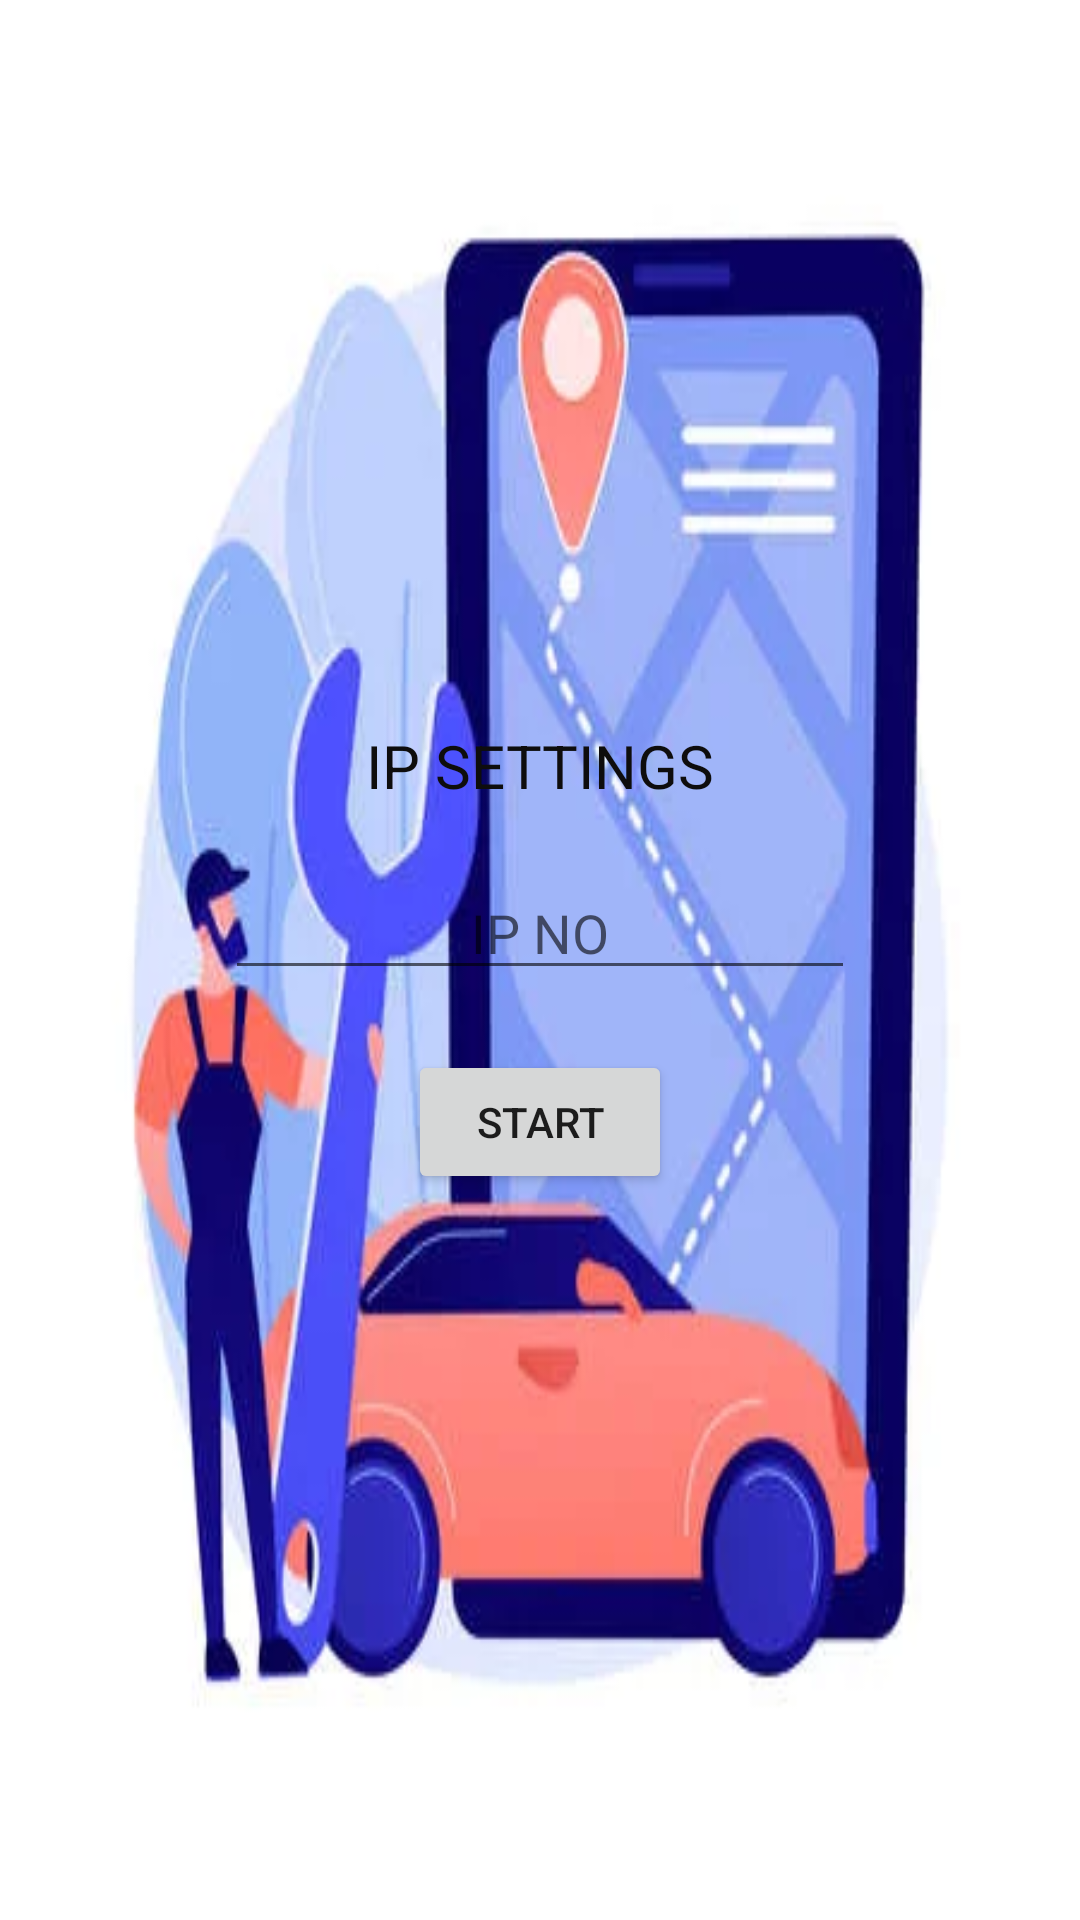

Android layout source for this screen:
<!-- AndroidManifest.xml: application theme Theme.OnRoadVehicleBreakdown -->
<!-- res/layout/activity_ipsettings.xml -->
<?xml version="1.0" encoding="utf-8"?>
<LinearLayout xmlns:android="http://schemas.android.com/apk/res/android"
    xmlns:app="http://schemas.android.com/apk/res-auto"
    xmlns:tools="http://schemas.android.com/tools"
    android:layout_width="match_parent"
    android:layout_height="match_parent"
    android:orientation="vertical"
    android:gravity="center"
    android:background="@drawable/road"
    tools:context=".Ipsettings">

    <TextView
        android:id="@+id/textView"
        android:layout_width="300dp"
        android:layout_height="wrap_content"
        android:textSize="20dp"
        android:textColor="#0E0D0D"
        android:gravity="center"
        android:text="IP SETTINGS" />

    <EditText
        android:id="@+id/ettext"
        android:layout_width="wrap_content"
        android:layout_height="wrap_content"
        android:ems="10"
        android:layout_marginTop="20dp"
        android:gravity="center"
        android:inputType="textPersonName"
        android:hint="IP NO" />

    <Button
        android:id="@+id/button"
        android:layout_width="wrap_content"
        android:layout_height="wrap_content"
        android:layout_marginTop="20dp"
        android:gravity="center"
        android:text="START" />
</LinearLayout>
<!-- resources referenced by this layout -->
<resources>
  <!-- drawable road: jpg bitmap (drawable, 14874 bytes) -->
  <style name="Theme.OnRoadVehicleBreakdown" parent="Theme.MaterialComponents.DayNight.DarkActionBar">
          
          <item name="colorPrimary">@color/purple_500</item>
          <item name="colorPrimaryVariant">@color/purple_700</item>
          <item name="colorOnPrimary">@color/white</item>
          
          <item name="colorSecondary">@color/teal_200</item>
          <item name="colorSecondaryVariant">@color/teal_700</item>
          <item name="colorOnSecondary">@color/black</item>
          
          <item name="android:statusBarColor" tools:targetApi="l">?attr/colorPrimaryVariant</item>
          
      </style>
  <!-- not gathered from this repository: default colours our renderer supplied (Android Studio template values) -->
  <color name="purple_500">#FF6200EE</color>
  <color name="purple_700">#FF3700B3</color>
  <color name="teal_200">#FF03DAC5</color>
  <color name="teal_700">#FF018786</color>
  <color name="black">#FF000000</color>
  <color name="white">#FFFFFFFF</color>
</resources>
